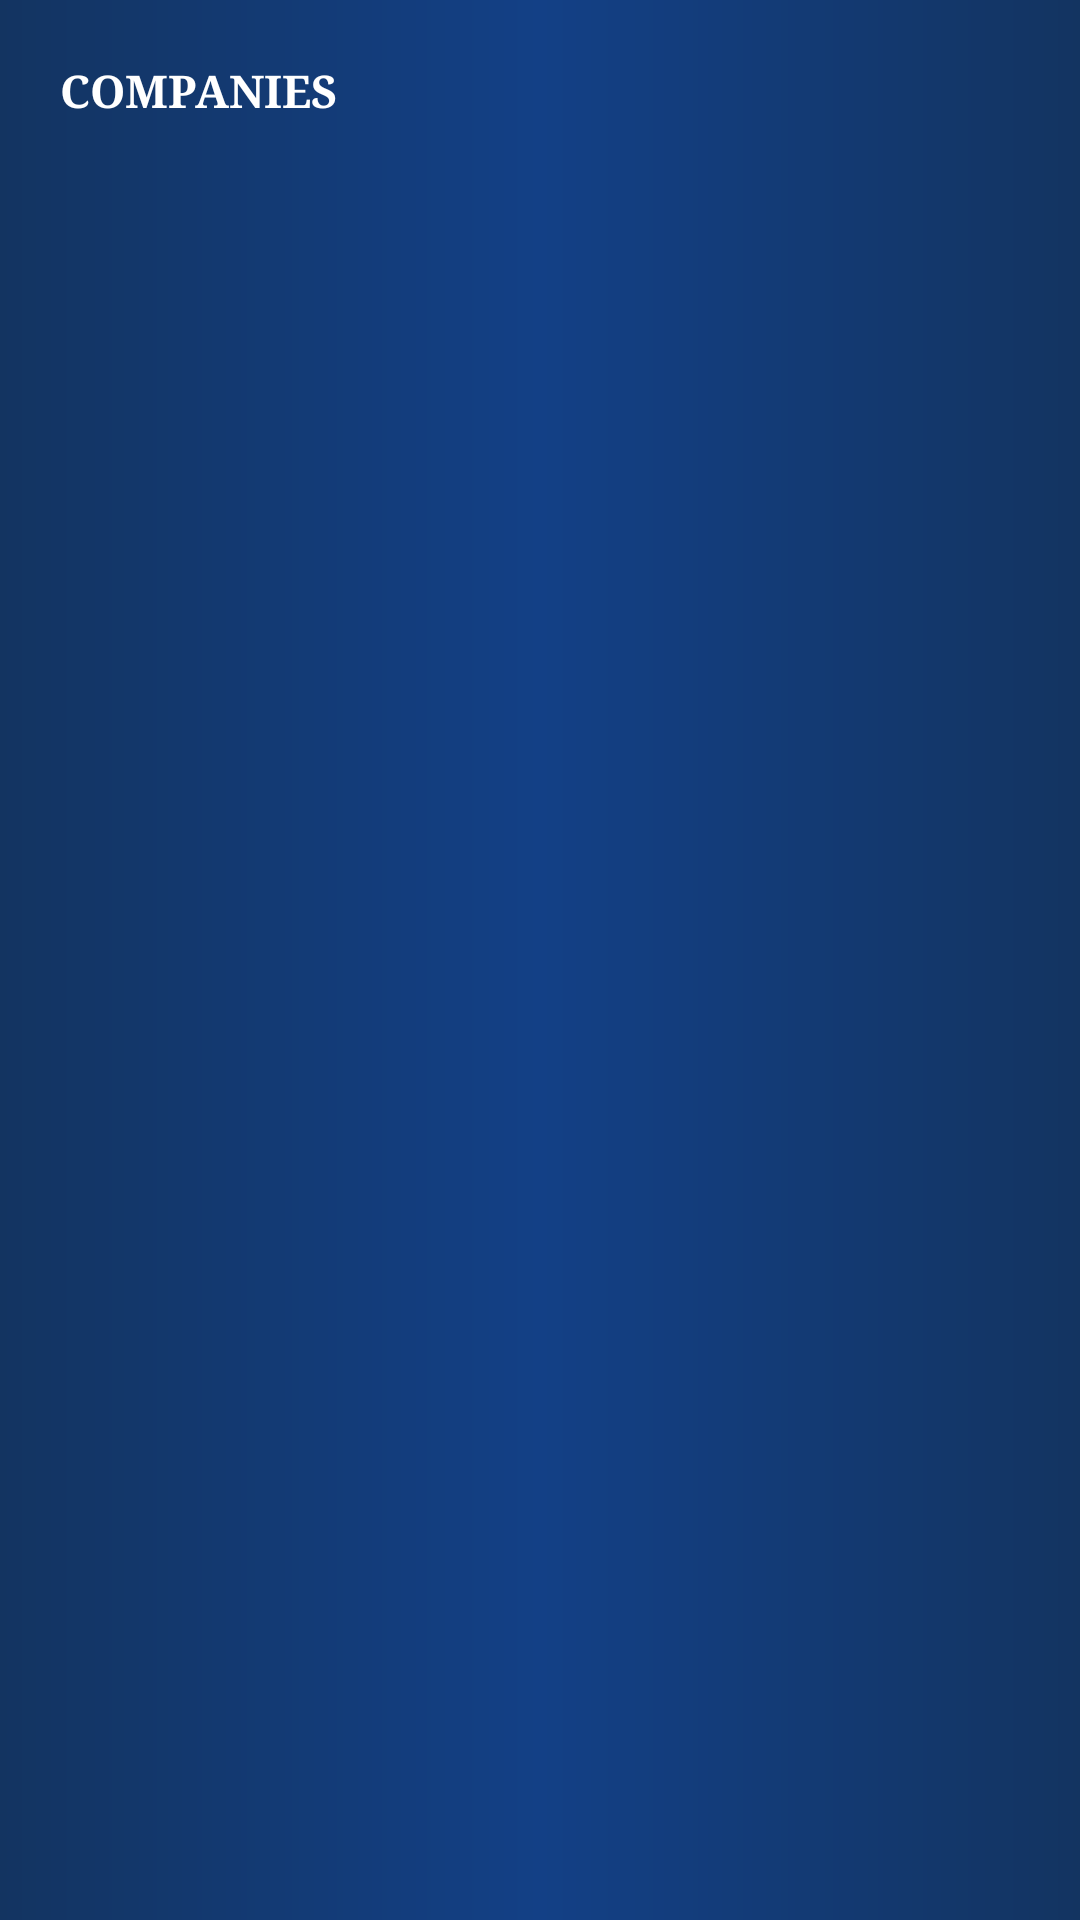

This screen was rendered from an Android layout file. Write that file and the resources it references.
<!-- AndroidManifest.xml: application theme AppTheme -->
<!-- res/layout/fragment_fragment_for_company_name.xml -->
<FrameLayout xmlns:android="http://schemas.android.com/apk/res/android"
    xmlns:tools="http://schemas.android.com/tools"
    android:layout_width="match_parent"
    android:layout_height="match_parent"
    android:background="@drawable/custombackground"
    tools:context="com.TheEventWelfare.EventConnects.FragmentForCompanyName">

    <LinearLayout
        android:layout_width="match_parent"
        android:layout_height="match_parent"
        android:orientation="vertical"
        android:padding="20dp">

        <TextView
            android:id="@+id/company"
            android:layout_width="wrap_content"
            android:layout_height="wrap_content"
            android:text="COMPANIES "
            android:textColor="#ffffff"
            android:textSize="15sp"
            android:textStyle="bold"
            android:typeface="serif" />

        <android.support.v7.widget.RecyclerView
            android:id="@+id/compaieslisteventnews"
            android:layout_width="match_parent"
            android:layout_height="wrap_content" />

    </LinearLayout>



</FrameLayout>
<!-- resources referenced by this layout -->
<resources>
  <!-- drawable custombackground (drawable) -->
  <?xml version="1.0" encoding="utf-8"?>
  
  <shape xmlns:android="http://schemas.android.com/apk/res/android"
      android:shape="rectangle">
      <gradient
  
          android:endColor="#133461"
          android:centerColor="#134086"
          android:startColor="#133461"
          />
  
  
  </shape>
  <style name="AppTheme" parent="Theme.AppCompat.Light.DarkActionBar">
          
          <item name="colorPrimary">@color/colorPrimary</item>
          <item name="colorPrimaryDark">@color/colorPrimaryDark</item>
          <item name="colorAccent">@color/colorAccent</item>
      </style>
  <color name="colorPrimary">#223c87</color>
  <color name="colorPrimaryDark">#223c87</color>
  <color name="colorAccent">#aca9aa</color>
</resources>
